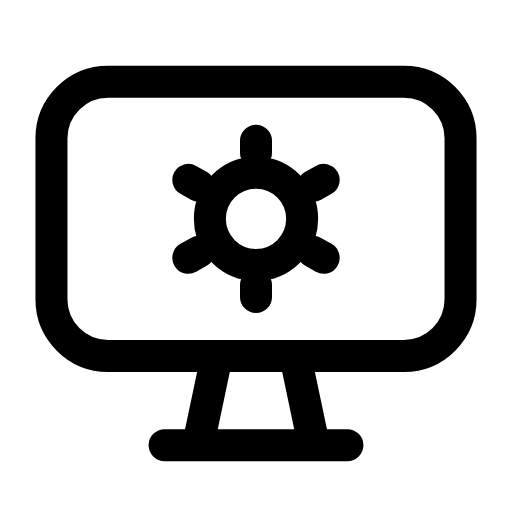
t = 0.00 s
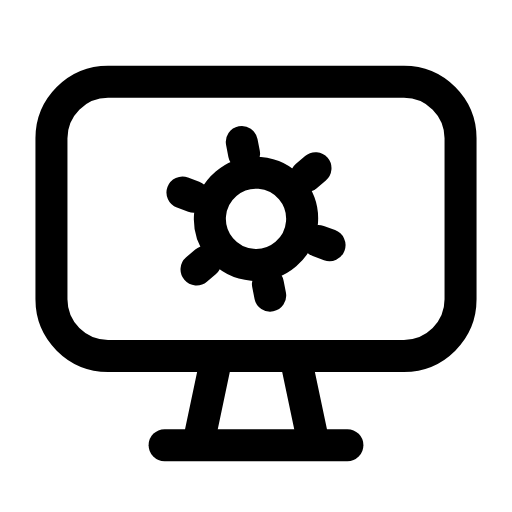
t = 0.16 s
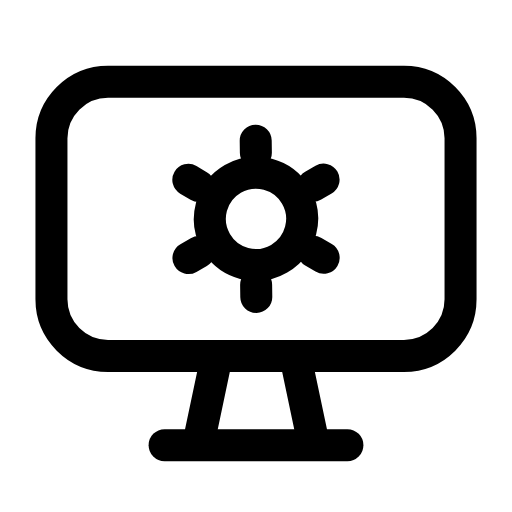
t = 0.47 s
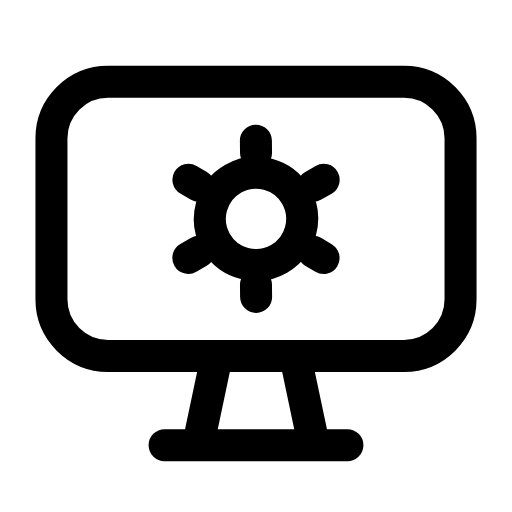
t = 0.68 s
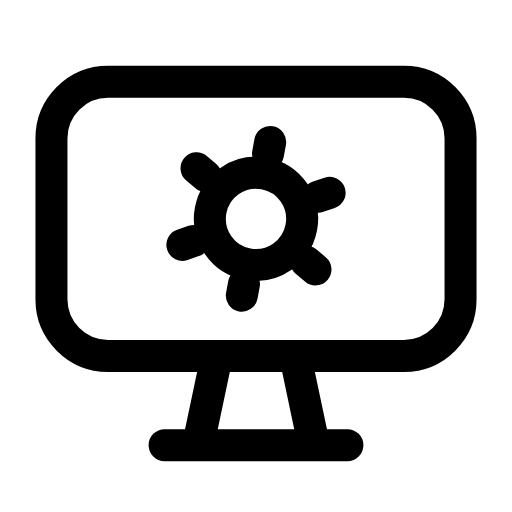
t = 0.95 s
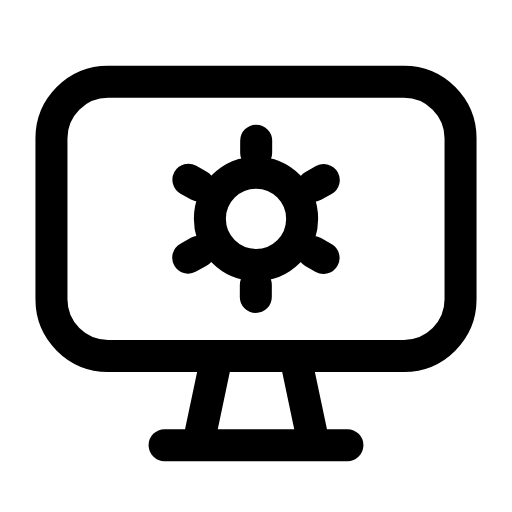
t = 1.16 s

The animated SVG that drew these frames (rendered in a browser with its animation timeline set to each time). Animation: 1 SMIL element (animateTransform=1); one cycle of 1.40 s, repeats indefinitely.

<svg xmlns="http://www.w3.org/2000/svg" width="24" height="24" viewBox="0 0 24 24" fill="none"><g transform="translate(-0.24 -0.248) scale(1.02)"><rect stroke="currentColor" stroke-width="1.471" stroke-linecap="round" stroke-linejoin="round" fill="none" x="2.6" y="4" width="18.8" height="12.6" rx="2.6"></rect><path stroke="currentColor" stroke-width="1.471" stroke-linecap="round" stroke-linejoin="round" fill="none" d="M10.2 16.6L9.4 20.4M13.8 16.6L14.6 20.4"></path><line stroke="currentColor" stroke-width="1.471" stroke-linecap="round" stroke-linejoin="round" fill="none" x1="7.8" y1="20.7" x2="16.2" y2="20.7"></line><g><animateTransform attributeName="transform" type="rotate" values="0 12 10.3;60 12 10.3;60 12 10.3;0 12 10.3;0 12 10.3" keyTimes="0;0.45;0.6;0.9;1" dur="1.4s" repeatCount="indefinite" calcMode="spline" keySplines="0.16 1 0.3 1;0.16 1 0.3 1;0.16 1 0.3 1;0.16 1 0.3 1"/><circle stroke="currentColor" stroke-width="1.471" stroke-linecap="round" stroke-linejoin="round" fill="none" cx="12" cy="10.3" r="2.12"></circle><path stroke="currentColor" stroke-width="1.471" stroke-linecap="round" stroke-linejoin="round" fill="none" d="M14.63 11.82L15.11 12.09M12 13.34L12 13.89M9.37 11.82L8.89 12.09M9.37 8.78L8.89 8.51M12 7.26L12 6.71M14.63 8.78L15.11 8.51"></path></g></g></svg>
